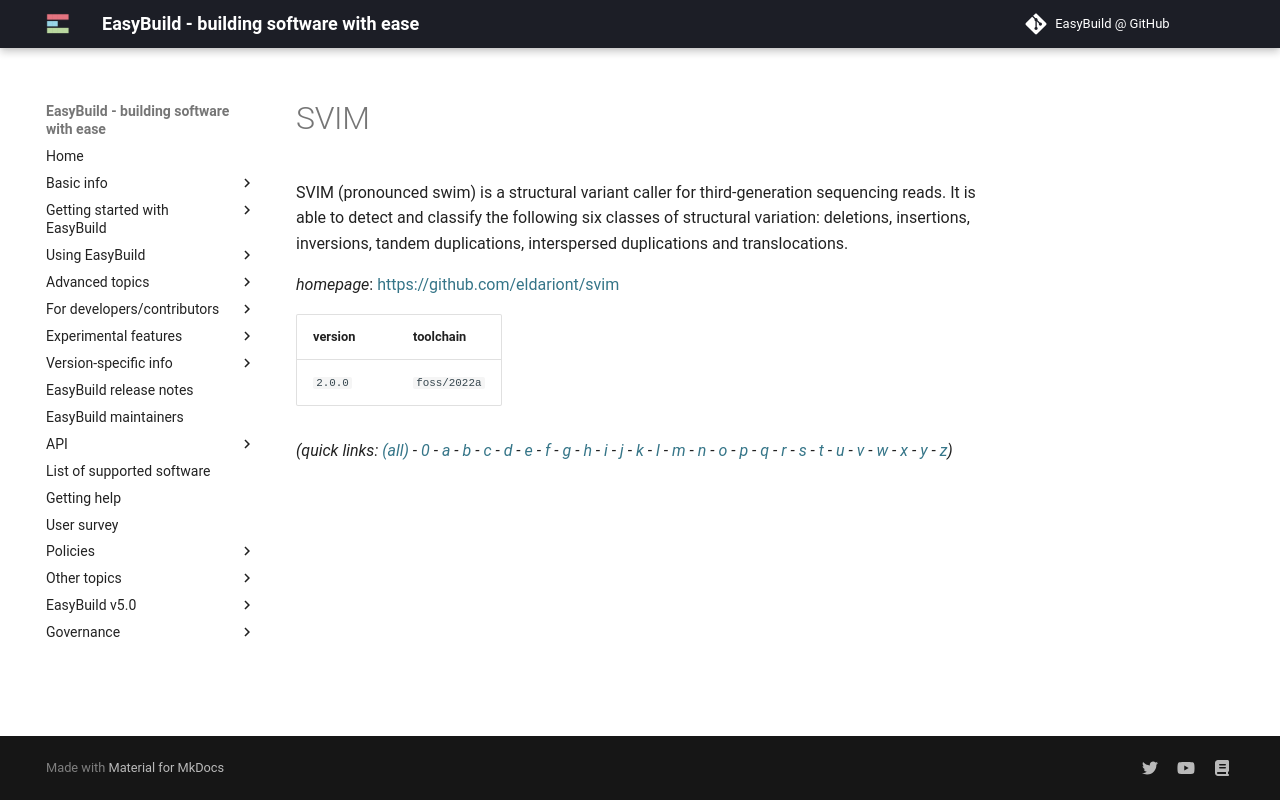

repository: easybuilders/easybuild-docs · page: version-specific/supported-software/s/SVIM/index.html · generator: mkdocs

---
search:
  boost: 0.5
---
# SVIM

SVIM (pronounced swim) is a structural variant caller for third-generation sequencing reads.  It is able to detect and classify the following six classes of structural variation: deletions, insertions,  inversions, tandem duplications, interspersed duplications and translocations.

*homepage*: <https://github.com/eldariont/svim>

version | toolchain
--------|----------
``2.0.0`` | ``foss/2022a``


*(quick links: [(all)](../index.md) - [0](../0/index.md) - [a](../a/index.md) - [b](../b/index.md) - [c](../c/index.md) - [d](../d/index.md) - [e](../e/index.md) - [f](../f/index.md) - [g](../g/index.md) - [h](../h/index.md) - [i](../i/index.md) - [j](../j/index.md) - [k](../k/index.md) - [l](../l/index.md) - [m](../m/index.md) - [n](../n/index.md) - [o](../o/index.md) - [p](../p/index.md) - [q](../q/index.md) - [r](../r/index.md) - [s](../s/index.md) - [t](../t/index.md) - [u](../u/index.md) - [v](../v/index.md) - [w](../w/index.md) - [x](../x/index.md) - [y](../y/index.md) - [z](../z/index.md))*
